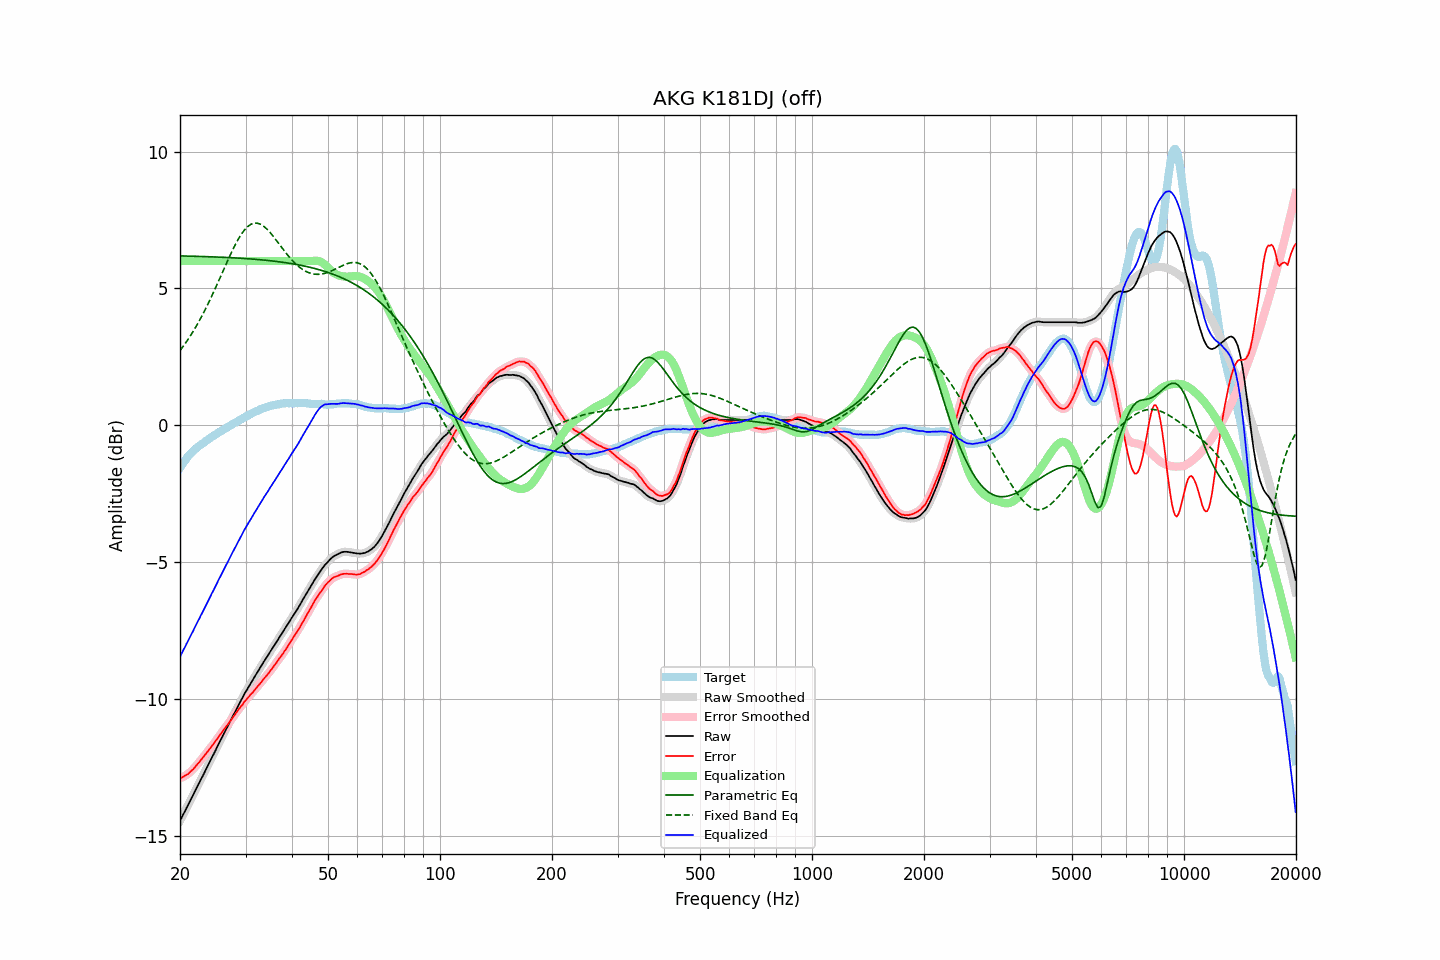

Source data for this figure (header and first rows):
frequency, raw, error, smoothed, error_smoothed, equalization, parametric_eq, fixed_band_eq, equalized_raw, equalized_smoothed, target
20.00, -14.46, -12.90, -14.46, -12.90, 6.00, 6.19, 2.73, -8.46, -8.46, -1.55
20.20, -14.35, -12.88, -14.34, -12.88, 6.00, 6.19, 2.80, -8.35, -8.34, -1.46
20.40, -14.22, -12.85, -14.23, -12.85, 6.00, 6.19, 2.88, -8.22, -8.23, -1.37
20.61, -14.12, -12.81, -14.11, -12.82, 6.00, 6.19, 2.97, -8.12, -8.11, -1.31
20.81, -13.99, -12.78, -14.00, -12.78, 6.00, 6.18, 3.05, -7.99, -8.00, -1.22
21.02, -13.89, -12.75, -13.88, -12.74, 6.00, 6.18, 3.14, -7.89, -7.88, -1.14
21.23, -13.77, -12.69, -13.76, -12.69, 6.00, 6.18, 3.23, -7.77, -7.76, -1.08
21.44, -13.64, -12.63, -13.65, -12.64, 6.00, 6.18, 3.32, -7.64, -7.65, -1.02
21.66, -13.54, -12.59, -13.53, -12.58, 6.00, 6.18, 3.41, -7.54, -7.53, -0.95
21.87, -13.41, -12.52, -13.41, -12.52, 6.00, 6.18, 3.51, -7.41, -7.41, -0.90
22.09, -13.29, -12.45, -13.30, -12.45, 6.00, 6.17, 3.61, -7.29, -7.30, -0.85
22.31, -13.17, -12.38, -13.18, -12.38, 6.00, 6.17, 3.71, -7.17, -7.18, -0.80
22.54, -13.07, -12.32, -13.06, -12.31, 6.00, 6.17, 3.82, -7.07, -7.06, -0.75
22.76, -12.94, -12.24, -12.95, -12.24, 6.00, 6.17, 3.93, -6.94, -6.95, -0.71
22.99, -12.84, -12.17, -12.83, -12.16, 6.00, 6.17, 4.04, -6.84, -6.83, -0.67
23.22, -12.72, -12.09, -12.71, -12.09, 6.00, 6.17, 4.15, -6.72, -6.71, -0.63
23.45, -12.59, -12.01, -12.60, -12.01, 6.00, 6.16, 4.26, -6.59, -6.60, -0.58
23.69, -12.48, -11.94, -12.48, -11.94, 6.00, 6.16, 4.38, -6.48, -6.48, -0.54
23.92, -12.36, -11.86, -12.36, -11.86, 6.00, 6.16, 4.50, -6.36, -6.36, -0.50
24.16, -12.24, -11.79, -12.24, -11.79, 6.00, 6.16, 4.63, -6.24, -6.24, -0.45
24.40, -12.12, -11.71, -12.13, -11.71, 6.00, 6.15, 4.75, -6.12, -6.13, -0.41
24.65, -12.02, -11.63, -12.01, -11.63, 6.00, 6.15, 4.88, -6.02, -6.01, -0.38
24.89, -11.89, -11.55, -11.89, -11.55, 6.00, 6.15, 5.01, -5.89, -5.89, -0.34
25.14, -11.77, -11.47, -11.77, -11.47, 6.00, 6.15, 5.14, -5.77, -5.77, -0.30
25.39, -11.65, -11.39, -11.65, -11.39, 6.00, 6.15, 5.27, -5.65, -5.65, -0.26
25.65, -11.54, -11.31, -11.54, -11.31, 6.00, 6.14, 5.40, -5.54, -5.54, -0.23
25.91, -11.42, -11.22, -11.42, -11.22, 6.00, 6.14, 5.54, -5.42, -5.42, -0.20
26.16, -11.30, -11.15, -11.30, -11.14, 6.00, 6.14, 5.67, -5.30, -5.30, -0.16
26.43, -11.19, -11.06, -11.19, -11.06, 6.00, 6.13, 5.80, -5.19, -5.19, -0.13
26.69, -11.08, -10.99, -11.08, -10.99, 6.00, 6.13, 5.93, -5.08, -5.08, -0.09
26.96, -10.97, -10.92, -10.96, -10.91, 6.00, 6.13, 6.06, -4.97, -4.96, -0.05
27.23, -10.85, -10.83, -10.85, -10.83, 6.00, 6.13, 6.19, -4.85, -4.85, -0.02
27.50, -10.74, -10.75, -10.73, -10.75, 6.00, 6.12, 6.32, -4.74, -4.73, 0.02
27.77, -10.61, -10.66, -10.62, -10.67, 6.00, 6.12, 6.44, -4.61, -4.62, 0.05
28.05, -10.50, -10.59, -10.50, -10.59, 6.00, 6.12, 6.56, -4.50, -4.50, 0.09
28.33, -10.39, -10.50, -10.39, -10.50, 6.00, 6.11, 6.67, -4.39, -4.39, 0.11
28.62, -10.28, -10.42, -10.28, -10.42, 6.00, 6.11, 6.78, -4.28, -4.28, 0.14
28.90, -10.16, -10.35, -10.17, -10.35, 6.00, 6.11, 6.87, -4.16, -4.17, 0.18
29.19, -10.06, -10.27, -10.05, -10.27, 6.00, 6.10, 6.97, -4.06, -4.05, 0.21
29.48, -9.94, -10.21, -9.94, -10.19, 6.00, 6.10, 7.05, -3.94, -3.94, 0.26
29.78, -9.83, -10.11, -9.83, -10.12, 6.00, 6.09, 7.13, -3.83, -3.83, 0.28
30.08, -9.73, -10.05, -9.73, -10.05, 6.00, 6.09, 7.20, -3.73, -3.73, 0.32
30.38, -9.63, -9.97, -9.62, -9.97, 6.00, 6.09, 7.26, -3.63, -3.62, 0.35
30.68, -9.53, -9.91, -9.53, -9.91, 6.00, 6.08, 7.30, -3.53, -3.53, 0.39
30.99, -9.43, -9.83, -9.43, -9.84, 6.00, 6.08, 7.34, -3.43, -3.43, 0.41
31.30, -9.34, -9.78, -9.33, -9.78, 6.00, 6.07, 7.37, -3.34, -3.33, 0.44
31.61, -9.24, -9.71, -9.24, -9.71, 6.00, 6.07, 7.38, -3.24, -3.24, 0.47
31.93, -9.14, -9.64, -9.14, -9.64, 6.00, 6.06, 7.39, -3.14, -3.14, 0.50
32.24, -9.04, -9.56, -9.04, -9.57, 6.00, 6.06, 7.39, -3.04, -3.04, 0.52
32.57, -8.95, -9.49, -8.95, -9.50, 6.00, 6.05, 7.37, -2.95, -2.95, 0.55
32.89, -8.84, -9.43, -8.85, -9.43, 6.00, 6.05, 7.35, -2.84, -2.85, 0.59
33.22, -8.75, -9.36, -8.75, -9.35, 6.00, 6.04, 7.31, -2.75, -2.75, 0.60
33.55, -8.65, -9.28, -8.66, -9.28, 6.00, 6.04, 7.28, -2.65, -2.66, 0.62
33.89, -8.57, -9.21, -8.57, -9.21, 6.00, 6.03, 7.23, -2.57, -2.57, 0.64
34.23, -8.48, -9.14, -8.47, -9.14, 6.00, 6.03, 7.17, -2.48, -2.47, 0.67
34.57, -8.39, -9.07, -8.38, -9.07, 6.00, 6.02, 7.11, -2.39, -2.38, 0.69
34.92, -8.29, -8.98, -8.29, -8.99, 6.00, 6.01, 7.05, -2.29, -2.29, 0.69
35.27, -8.20, -8.92, -8.20, -8.91, 6.00, 6.01, 6.98, -2.20, -2.20, 0.72
35.62, -8.11, -8.84, -8.11, -8.84, 6.00, 6.00, 6.91, -2.11, -2.11, 0.73
35.97, -8.01, -8.75, -8.01, -8.76, 6.00, 5.99, 6.83, -2.01, -2.01, 0.74
... 635 more rows
